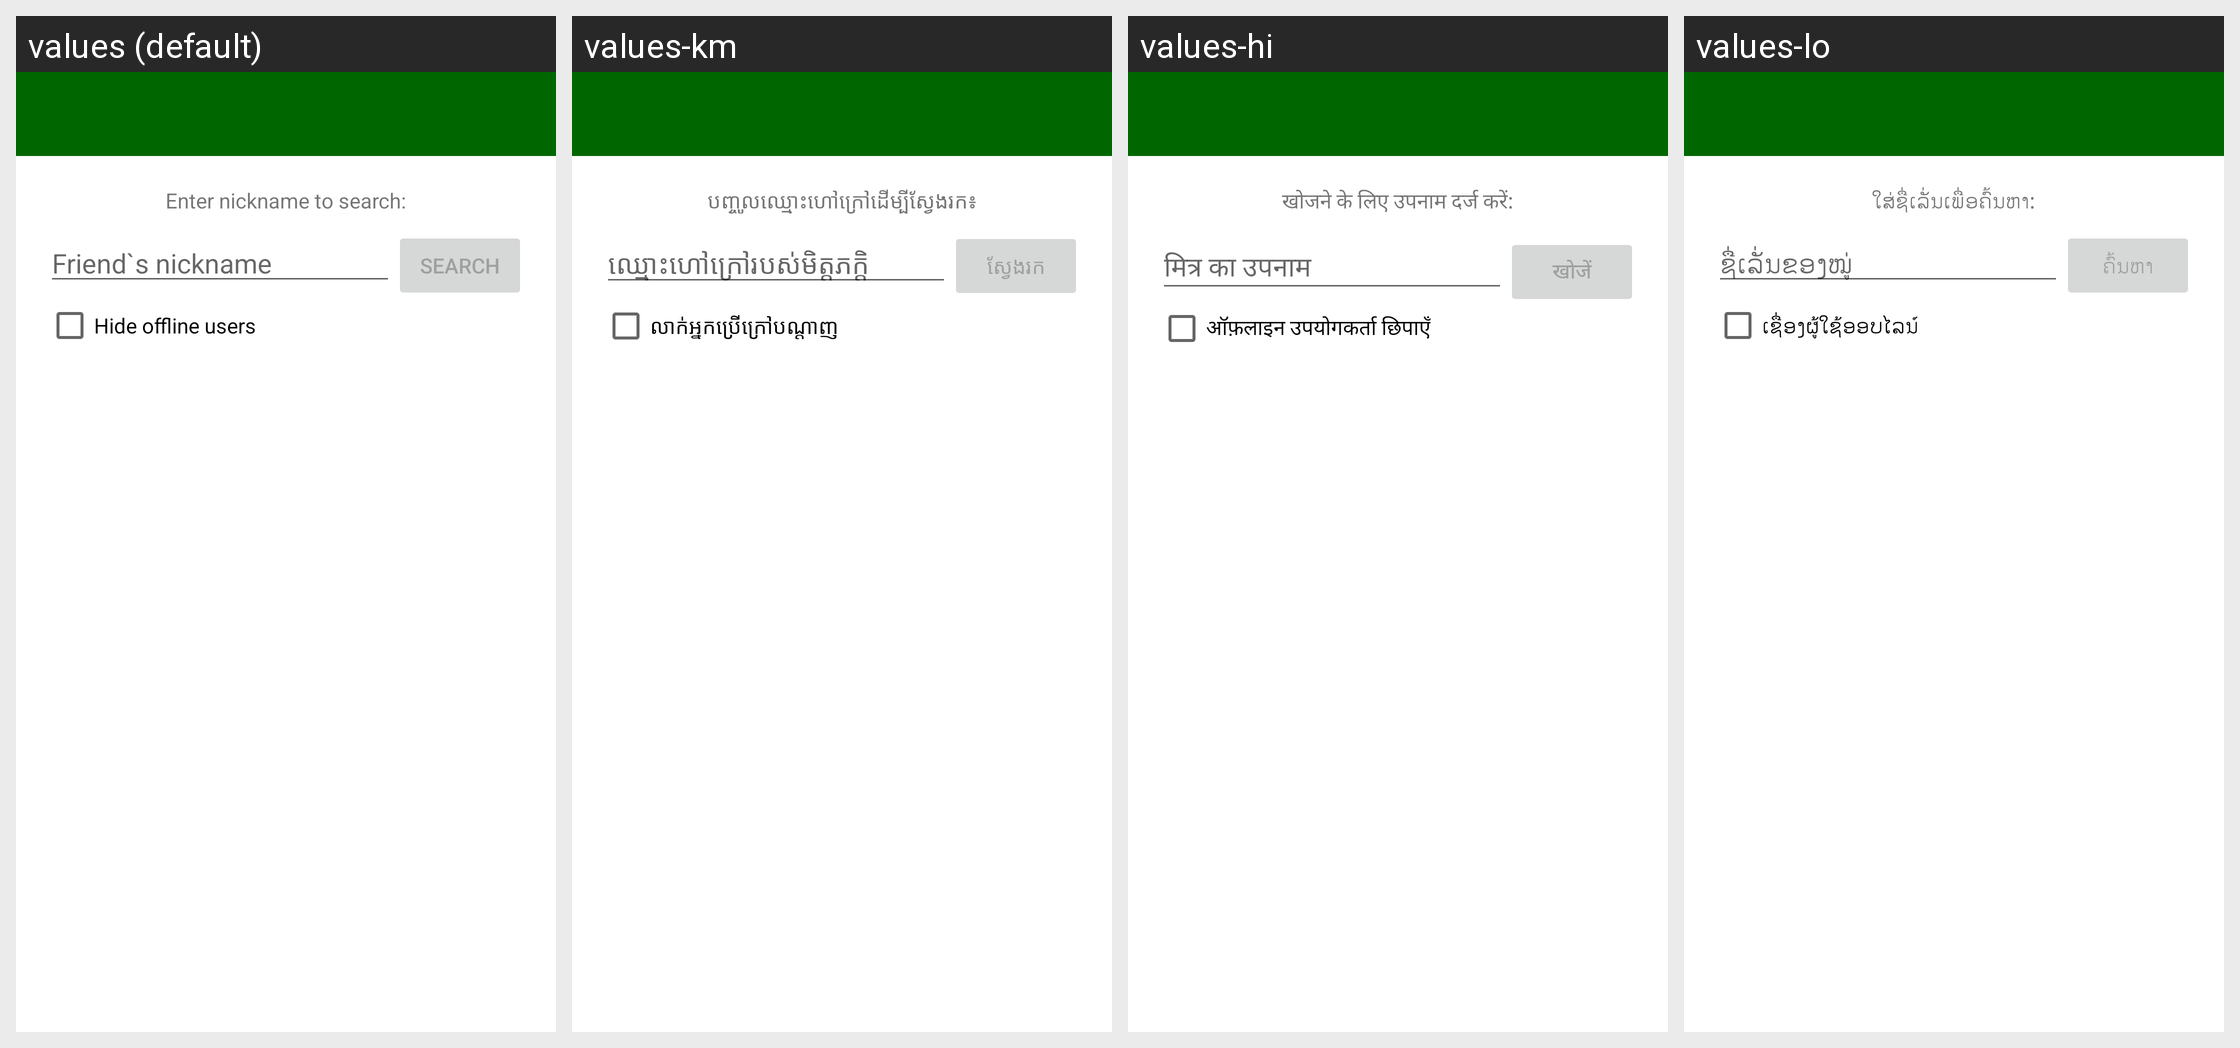

This grid shows one Android layout under several languages. Give, for every string resource on the screen, its name, the default text and each shown locale's text.
Android screen res/layout/activity_add_friend.xml rendered under 4 locales, left to right: values (default), values-km, values-hi, values-lo. Device: Nexus 5 (rendered at 1080×1920; each locale shown at half size, 540×960, under a caption strip naming it); theme AppTheme.
Other locales in the repository, not shown: values-am, values-ar, values-bn, values-de, values-es, values-fa, values-fr, values-mg, values-mn, values-my, values-ne, values-pl, values-si, values-so, values-sw, values-ur.
Strings drawn on this screen, with the default value and each locale's value (text and hints the layout hard-codes, and strings that could not be matched under every locale, appear in the picture but are not listed):

enter_nickname_to_search
  values: Enter nickname to search:
  values-km: បញ្ចូលឈ្មោះហៅក្រៅដើម្បីស្វែងរក៖
  values-hi: खोजने के लिए उपनाम दर्ज करें:
  values-lo: ໃສ່ຊື່ເລັ່ນເພື່ອຄົ້ນຫາ:

friend_s_nickname
  values: Friend`s nickname
  values-km: ឈ្មោះហៅក្រៅរបស់មិត្តភក្តិ
  values-hi: मित्र का उपनाम
  values-lo: ຊື່ເລັ່ນຂອງໝູ່

search
  values: Search
  values-km: ស្វែងរក
  values-hi: खोजें
  values-lo: ຄົ້ນຫາ

online_only
  values: Hide offline users
  values-km: លាក់អ្នកប្រើក្រៅបណ្តាញ
  values-hi: ऑफ़लाइन उपयोगकर्ता छिपाएँ
  values-lo: ເຊື່ອງຜູ້ໃຊ້ອອບໄລນ໌
